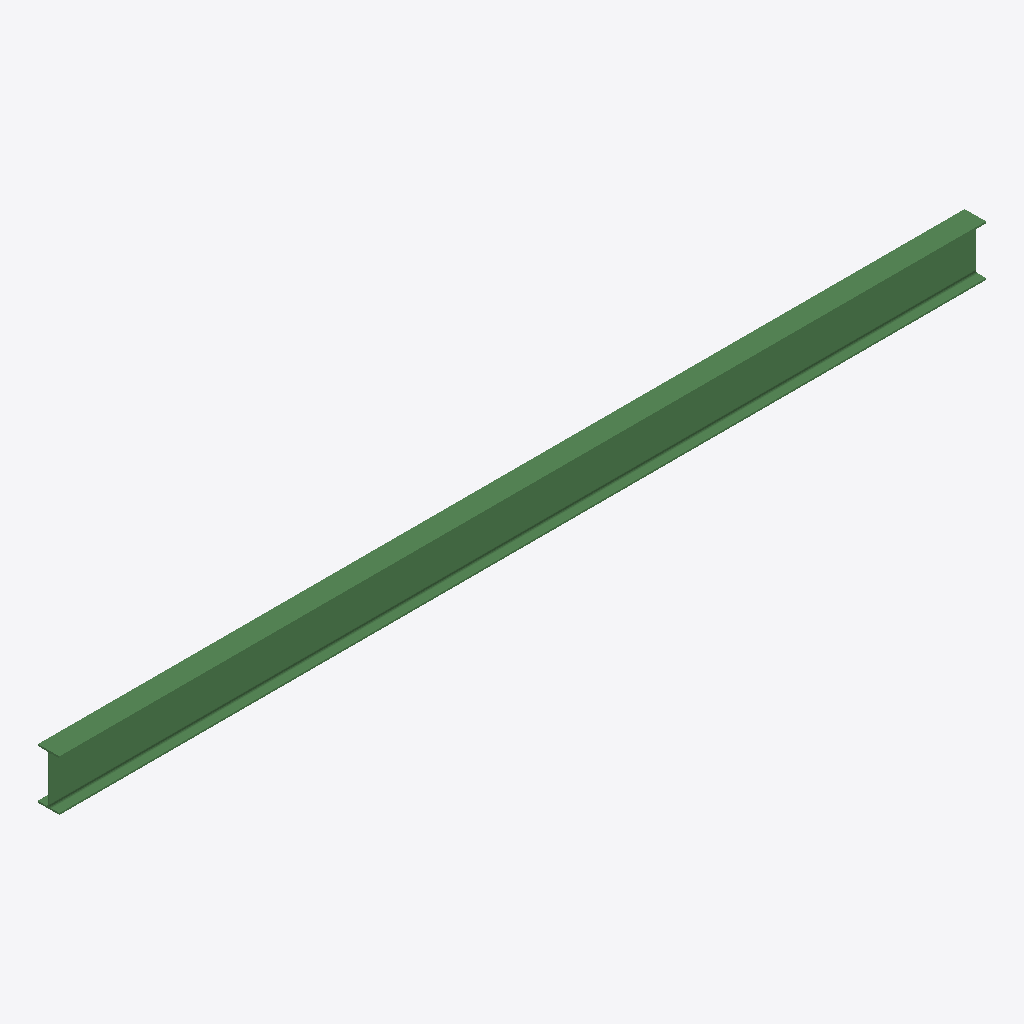
Isometric view of an IFC building model (IFC-SPF (STEP), schema IFC2X3, length unit millimetre), seen from the south-west, elements coloured by IFC class: 1 beam (green).
Extent 8.2 m × 0.2 m × 0.5 m (x, y, z). Storeys (1): Undefined at 0.00 m. Elements (1): 1 IfcBeam.

HEADER;
FILE_DESCRIPTION(('ViewDefinition[AISC_Steel_Detailing]','Option [BaseQuantities:Off]','Option [GridExport:On]','Option [Assemblies:Off]','Option [Bolts:On]','Option [Rebars:On]','Option [PourObjects:Off]','Option [Welds:On]','Option [SurfaceTreatments:On]','Option [LocationBy:0]','Option [ViewColors:Off]','Option [SectionedSpine:Off]','[2 more]'),'2;1');
FILE_NAME('b_327_Qty_2.ifc','2026-05-16T11:53:13',('GIOVANNIPC\\gcorrea'),('Structural Designer'),'IFC Database version: Work','Tekla Structures 2020 Service Pack 5, IFC Export','');
FILE_SCHEMA(('IFC2X3'));
ENDSEC;
DATA;
#37=IFCPROJECT('2G7ZFDNE16yBDU14FA92Me',#5,'Proyecto',$,$,$,$,(#11),#36);
#39=IFCSITE('2xvEzEinjBTea80yOTcujY',#5,'Obra',$,$,#38,$,$,.ELEMENT.,$,$,$,$,$);
#41=IFCBUILDING('029lnYA4P9UevW7enq5FhO',#5,'Undefined',$,$,#40,$,$,.ELEMENT.,$,$,$);
#43=IFCBUILDINGSTOREY('29hdEUCErFze9E_VIAceOd',#5,'Undefined',$,$,#42,$,$,.ELEMENT.,0.0);
#59=IFCBEAM('27aMZBCQT0Y9Dgk19ysksk',#44,'BEAM','IPE450','IPE450',#47,#58,'ID879168cb-31a7-4088-936a-b8127cdaedae');
ENDSEC;
